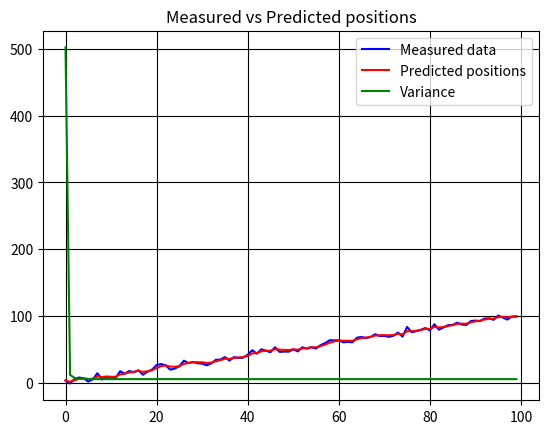

Write Python code to recreate this figure.
import numpy as np
import matplotlib.pyplot as plt

def predict(a,b,c,d):
    return (a+c,b+d)
def update(mu1,var1,mu2,var2):
    mu=(mu1*var2 + mu2*var1)/(var1+var2)
    var = 1/((1/var1)+(1/var2))
    return mu,var

class PetSensor(object):
    def __init__(self,pos,speed,noise):
        self.pos = pos
        self.speed = speed
        self.noise = np.sqrt(noise)
    def sense(self):
        self.pos = self.pos+self.speed
        return self.pos+np.random.randn()*self.noise

pos=(0,500) #initial estimate and Variance (error)
movement = 1
movement_error=2
sensor_error=10
pet = PetSensor(pos[0],movement,sensor_error)
ps=[]
zs=[]
vs=[]

for i in range(100):
    pos=predict(pos[0],pos[1],movement,movement_error)
    

    Z = pet.sense()
    zs.append(Z)
    vs.append(pos[1])

    pos = update(pos[0],pos[1],Z,sensor_error)
    ps.append(pos[0])

plt.plot(zs,'blue',label='Measured data')
plt.plot(ps,'red',label='Predicted positions')
plt.plot(vs,'green',label='Variance')
plt.legend(loc='best')
plt.title('Measured vs Predicted positions')
plt.grid(True,color='black')
plt.show()
